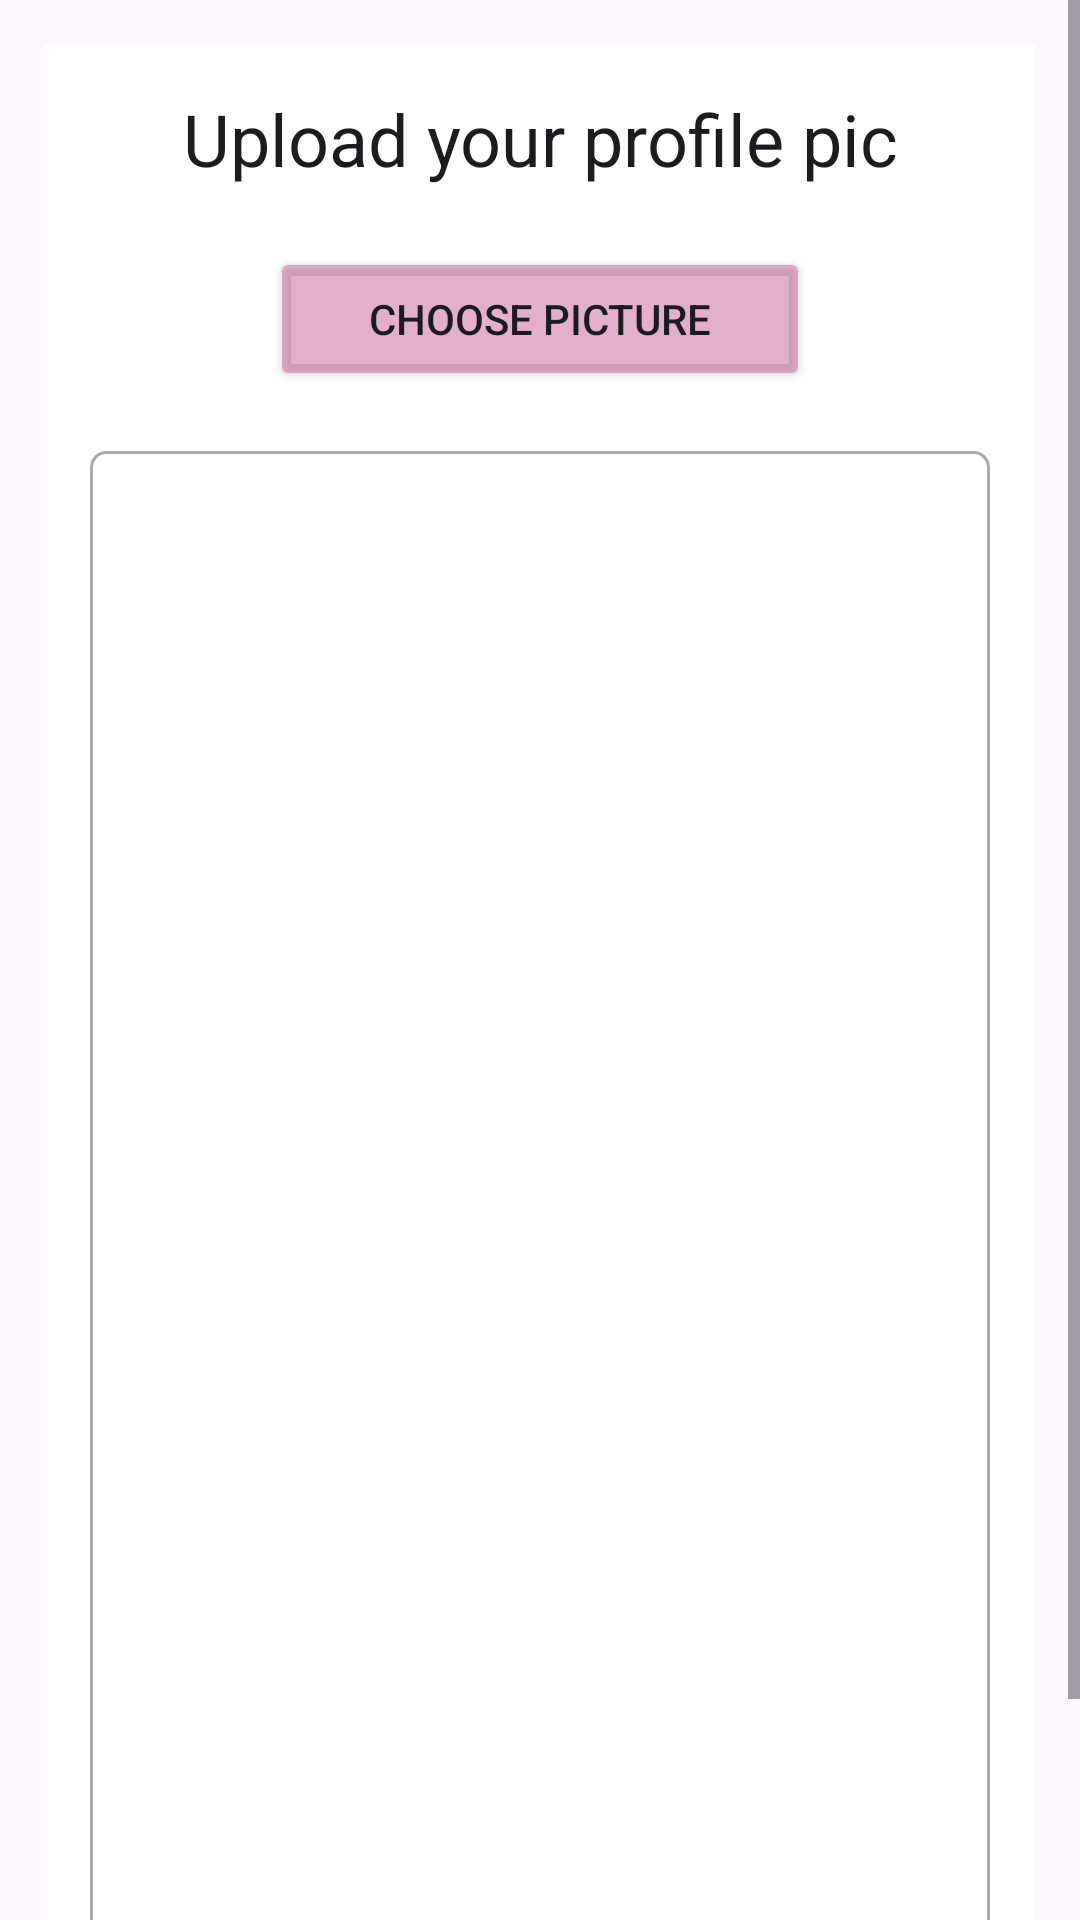

Here is an Android app screen rendered from its layout file. Give the layout XML and the strings, colors and styles it references.
<!-- AndroidManifest.xml: application theme Theme.Material3.Light -->
<!-- res/layout/activity_uplode_profile.xml -->
<?xml version="1.0" encoding="utf-8"?>
<ScrollView xmlns:android="http://schemas.android.com/apk/res/android"
    xmlns:tools="http://schemas.android.com/tools"
    android:id="@+id/swipeContainer"
    android:layout_width="match_parent"
    android:layout_height="match_parent"
    tools:context=".Uplode_profile_Activity">

        <RelativeLayout
            android:layout_width="match_parent"
            android:layout_height="wrap_content"
            android:padding="15dp"
            android:layout_margin="15dp"
            android:background="@color/white">

            <TextView
                android:id="@+id/textView_upload_pic_head"
                android:layout_width="match_parent"
                android:layout_height="wrap_content"
                android:layout_marginTop="0dp"
                android:text="Upload your profile pic"
                android:textAlignment="center"
                android:textAppearance="@style/TextAppearance.AppCompat.Headline" />

            <Button
                android:id="@+id/upload_pic_choose_button"
                android:layout_below="@id/textView_upload_pic_head"
                android:layout_width="180dp"
                android:layout_height="wrap_content"
                android:layout_centerHorizontal="true"
                android:layout_marginTop="20dp"
                android:backgroundTint="#92CD76A3"
                android:text="@string/choose_picture" />

            <ImageView
                android:id="@+id/imageView_profile_dp"
                android:layout_width="match_parent"
                android:layout_height="500dp"
                android:layout_marginTop="20dp"
                android:background="@drawable/border"
                android:layout_below="@id/upload_pic_choose_button"
                android:contentDescription="ImageView to Display Pic" />

            <Button
                android:layout_width="180dp"
                android:layout_height="wrap_content"
                android:layout_centerHorizontal="true"
                android:layout_below="@id/imageView_profile_dp"
                android:id="@+id/upload_pic_button"
                android:layout_marginTop="10dp"
                android:text="Upload" />

            <ProgressBar
                android:id="@+id/progressBar"
                style="?android:attr/progressBarStyleLarge"
                android:layout_width="wrap_content"
                android:layout_height="wrap_content"
                android:layout_centerInParent="true"
                android:layout_centerHorizontal="true"
                android:elevation="10dp"
                android:visibility="gone" />

        </RelativeLayout>

    </ScrollView>
<!-- resources referenced by this layout -->
<resources>
  <!-- drawable border (drawable) -->
  <?xml version="1.0" encoding="utf-8"?>
  <shape xmlns:android="http://schemas.android.com/apk/res/android">
  
      <solid android:color="#FFFFFF"/>
  
      <stroke android:width="1dp" android:color="#AAAAAA"/>
  
      <corners android:radius="5dp"/>
  
  
  
  </shape>
  <string name="choose_picture">Choose Picture</string>
  <!-- not gathered from this repository: default colours our renderer supplied (Android Studio template values) -->
  <color name="white">#FFFFFFFF</color>
</resources>
